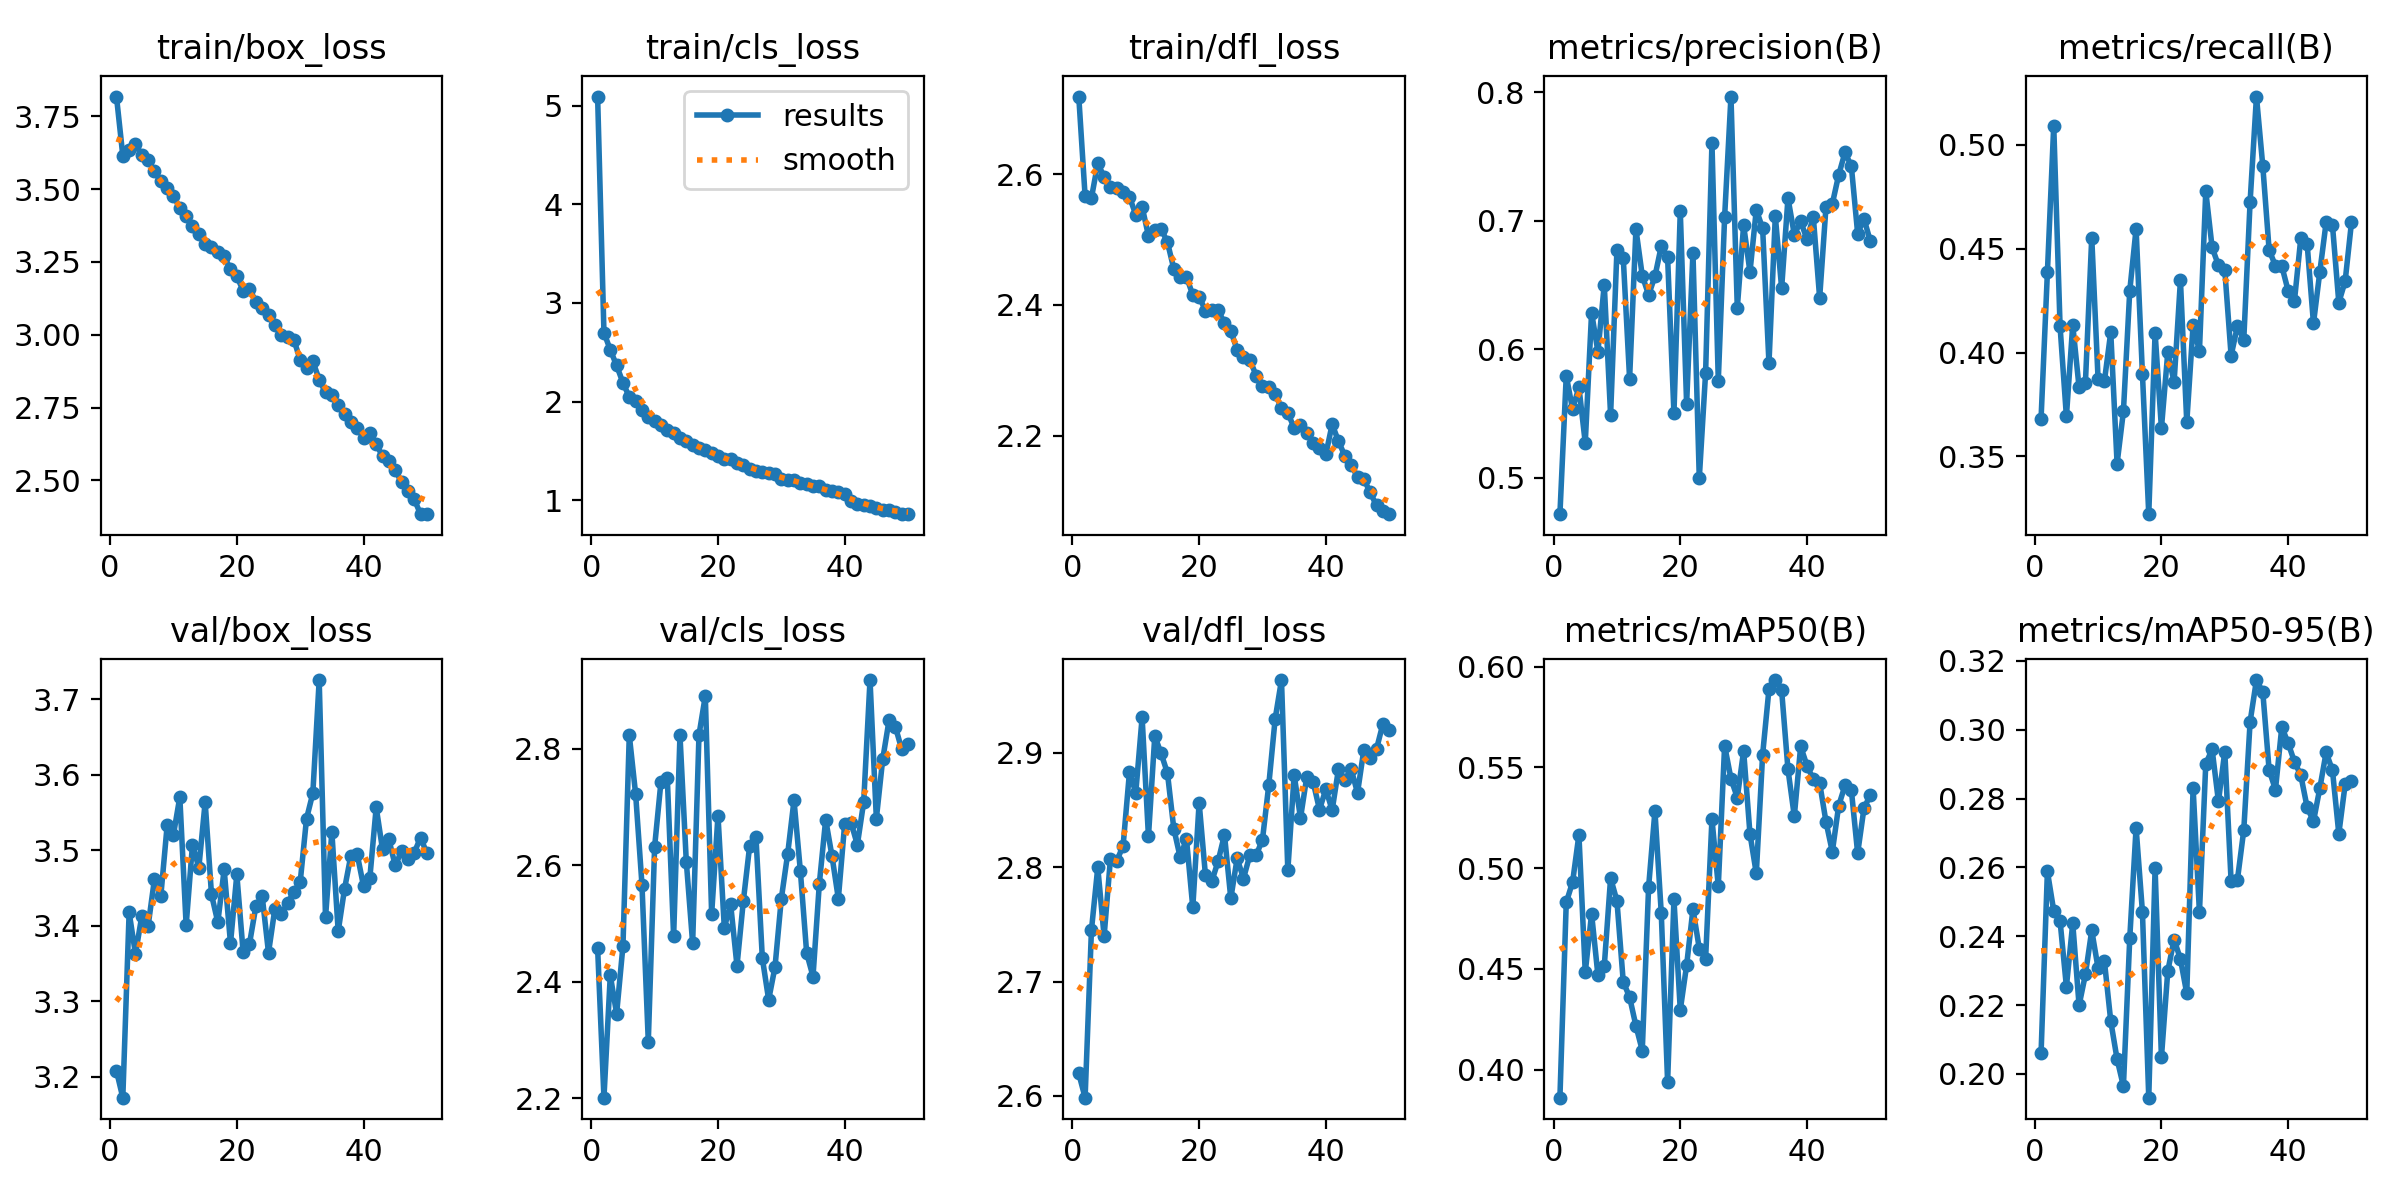

Values plotted in this chart, from the file beside it:
epoch, train/box_loss, train/cls_loss, train/dfl_loss, metrics/precision(B), metrics/recall(B), metrics/mAP50(B), metrics/mAP50-95(B), val/box_loss, val/cls_loss, val/dfl_loss, lr/pg0, lr/pg1, lr/pg2
1, 3.818, 5.092, 2.719, 0.4718, 0.3682, 0.3861, 0.2059, 3.208, 2.458, 2.62, 0.07037, 0.003293, 0.003293
2, 3.615, 2.7, 2.566, 0.5795, 0.4386, 0.483, 0.2589, 3.172, 2.201, 2.599, 0.04023, 0.006494, 0.006494
3, 3.635, 2.524, 2.563, 0.5534, 0.5093, 0.4931, 0.2474, 3.418, 2.411, 2.745, 0.009968, 0.009561, 0.009561
4, 3.654, 2.366, 2.616, 0.5706, 0.4126, 0.5165, 0.2445, 3.362, 2.345, 2.8, 0.009401, 0.009401, 0.009401
5, 3.616, 2.191, 2.596, 0.5273, 0.3692, 0.4483, 0.2253, 3.413, 2.462, 2.74, 0.009201, 0.009201, 0.009201
6, 3.6, 2.047, 2.581, 0.6286, 0.4133, 0.4774, 0.2438, 3.4, 2.823, 2.808, 0.009001, 0.009001, 0.009001
7, 3.56, 2.003, 2.579, 0.5981, 0.3832, 0.4468, 0.2199, 3.462, 2.722, 2.806, 0.008801, 0.008801, 0.008801
8, 3.528, 1.919, 2.572, 0.6503, 0.3854, 0.4513, 0.2289, 3.439, 2.567, 2.819, 0.008601, 0.008601, 0.008601
9, 3.505, 1.843, 2.565, 0.5489, 0.4554, 0.4951, 0.2417, 3.533, 2.298, 2.883, 0.008402, 0.008402, 0.008402
10, 3.478, 1.805, 2.538, 0.677, 0.3871, 0.4838, 0.2307, 3.521, 2.632, 2.865, 0.008202, 0.008202, 0.008202
11, 3.434, 1.76, 2.55, 0.6709, 0.3863, 0.4435, 0.2327, 3.57, 2.743, 2.931, 0.008002, 0.008002, 0.008002
12, 3.406, 1.717, 2.506, 0.5772, 0.4098, 0.436, 0.2153, 3.4, 2.75, 2.827, 0.007802, 0.007802, 0.007802
13, 3.374, 1.678, 2.515, 0.6934, 0.3465, 0.4217, 0.2043, 3.507, 2.478, 2.915, 0.007602, 0.007602, 0.007602
14, 3.347, 1.631, 2.516, 0.6573, 0.3717, 0.4095, 0.1964, 3.477, 2.823, 2.9, 0.007403, 0.007403, 0.007403
15, 3.311, 1.599, 2.496, 0.6424, 0.4297, 0.4906, 0.2394, 3.563, 2.606, 2.882, 0.007203, 0.007203, 0.007203
16, 3.301, 1.556, 2.455, 0.6568, 0.4596, 0.5283, 0.2715, 3.441, 2.466, 2.834, 0.007003, 0.007003, 0.007003
17, 3.285, 1.53, 2.443, 0.6803, 0.3898, 0.4776, 0.2471, 3.404, 2.823, 2.809, 0.006803, 0.006803, 0.006803
18, 3.27, 1.509, 2.443, 0.6714, 0.3222, 0.3938, 0.1931, 3.474, 2.89, 2.825, 0.006603, 0.006603, 0.006603
19, 3.224, 1.478, 2.415, 0.5502, 0.4096, 0.4845, 0.2597, 3.377, 2.516, 2.765, 0.006404, 0.006404, 0.006404
20, 3.2, 1.446, 2.413, 0.7074, 0.3636, 0.4296, 0.2048, 3.468, 2.685, 2.857, 0.006204, 0.006204, 0.006204
21, 3.151, 1.417, 2.392, 0.5576, 0.4, 0.4517, 0.2299, 3.365, 2.493, 2.793, 0.006004, 0.006004, 0.006004
22, 3.157, 1.413, 2.392, 0.6752, 0.3857, 0.4797, 0.2391, 3.376, 2.533, 2.788, 0.005804, 0.005804, 0.005804
23, 3.114, 1.379, 2.392, 0.4998, 0.4348, 0.4601, 0.2334, 3.425, 2.427, 2.805, 0.005604, 0.005604, 0.005604
24, 3.092, 1.362, 2.372, 0.5819, 0.3663, 0.4551, 0.2234, 3.439, 2.538, 2.829, 0.005405, 0.005405, 0.005405
25, 3.068, 1.316, 2.36, 0.7605, 0.4132, 0.5244, 0.2831, 3.364, 2.633, 2.773, 0.005205, 0.005205, 0.005205
26, 3.034, 1.3, 2.331, 0.5757, 0.4007, 0.4911, 0.2469, 3.422, 2.648, 2.808, 0.005005, 0.005005, 0.005005
27, 2.998, 1.282, 2.32, 0.703, 0.4777, 0.5609, 0.2901, 3.416, 2.441, 2.79, 0.004805, 0.004805, 0.004805
28, 2.992, 1.274, 2.317, 0.7966, 0.4506, 0.5444, 0.2943, 3.429, 2.369, 2.811, 0.004605, 0.004605, 0.004605
29, 2.984, 1.268, 2.292, 0.6323, 0.442, 0.5351, 0.2792, 3.445, 2.425, 2.81, 0.004406, 0.004406, 0.004406
30, 2.913, 1.217, 2.277, 0.6966, 0.4398, 0.5583, 0.2937, 3.457, 2.543, 2.824, 0.004206, 0.004206, 0.004206
31, 2.885, 1.202, 2.275, 0.6601, 0.3985, 0.517, 0.2559, 3.542, 2.619, 2.872, 0.004006, 0.004006, 0.004006
32, 2.909, 1.2, 2.264, 0.7086, 0.4127, 0.4974, 0.2565, 3.575, 2.711, 2.93, 0.003806, 0.003806, 0.003806
33, 2.846, 1.174, 2.243, 0.6941, 0.4063, 0.5564, 0.2709, 3.725, 2.591, 2.964, 0.003606, 0.003606, 0.003606
34, 2.802, 1.16, 2.235, 0.5892, 0.4727, 0.5889, 0.3024, 3.411, 2.449, 2.797, 0.003407, 0.003407, 0.003407
35, 2.791, 1.144, 2.212, 0.7036, 0.5233, 0.5934, 0.3145, 3.524, 2.409, 2.881, 0.003207, 0.003207, 0.003207
36, 2.758, 1.147, 2.217, 0.6475, 0.4898, 0.5883, 0.311, 3.393, 2.568, 2.843, 0.003007, 0.003007, 0.003007
37, 2.727, 1.101, 2.205, 0.7177, 0.4494, 0.549, 0.2883, 3.449, 2.678, 2.879, 0.002807, 0.002807, 0.002807
38, 2.702, 1.097, 2.189, 0.6893, 0.4418, 0.5258, 0.2826, 3.493, 2.615, 2.875, 0.002607, 0.002607, 0.002607
39, 2.681, 1.088, 2.181, 0.6995, 0.4417, 0.5605, 0.3008, 3.494, 2.542, 2.85, 0.002408, 0.002408, 0.002408
40, 2.646, 1.059, 2.172, 0.6857, 0.4298, 0.5509, 0.2962, 3.452, 2.671, 2.868, 0.002208, 0.002208, 0.002208
41, 2.661, 0.988, 2.218, 0.7029, 0.425, 0.5441, 0.2907, 3.463, 2.673, 2.85, 0.002008, 0.002008, 0.002008
42, 2.624, 0.9654, 2.192, 0.64, 0.4551, 0.5423, 0.2868, 3.557, 2.635, 2.886, 0.001808, 0.001808, 0.001808
43, 2.583, 0.9496, 2.169, 0.7108, 0.4524, 0.5231, 0.2775, 3.501, 2.708, 2.877, 0.001608, 0.001608, 0.001608
44, 2.567, 0.9387, 2.156, 0.7132, 0.414, 0.5081, 0.2734, 3.514, 2.917, 2.886, 0.001409, 0.001409, 0.001409
45, 2.535, 0.9244, 2.137, 0.7356, 0.4388, 0.5309, 0.283, 3.48, 2.68, 2.865, 0.001209, 0.001209, 0.001209
46, 2.494, 0.9026, 2.134, 0.7531, 0.4627, 0.5411, 0.2934, 3.498, 2.781, 2.903, 0.001009, 0.001009, 0.001009
47, 2.463, 0.8978, 2.114, 0.7426, 0.4613, 0.5389, 0.2882, 3.489, 2.848, 2.896, 0.0008092, 0.0008092, 0.0008092
48, 2.435, 0.884, 2.094, 0.6901, 0.4241, 0.5074, 0.2698, 3.497, 2.837, 2.904, 0.0006094, 0.0006094, 0.0006094
49, 2.384, 0.8629, 2.085, 0.7016, 0.4343, 0.5298, 0.2841, 3.516, 2.799, 2.925, 0.0004096, 0.0004096, 0.0004096
50, 2.384, 0.8589, 2.08, 0.6841, 0.4627, 0.5363, 0.285, 3.496, 2.808, 2.92, 0.0002098, 0.0002098, 0.0002098
